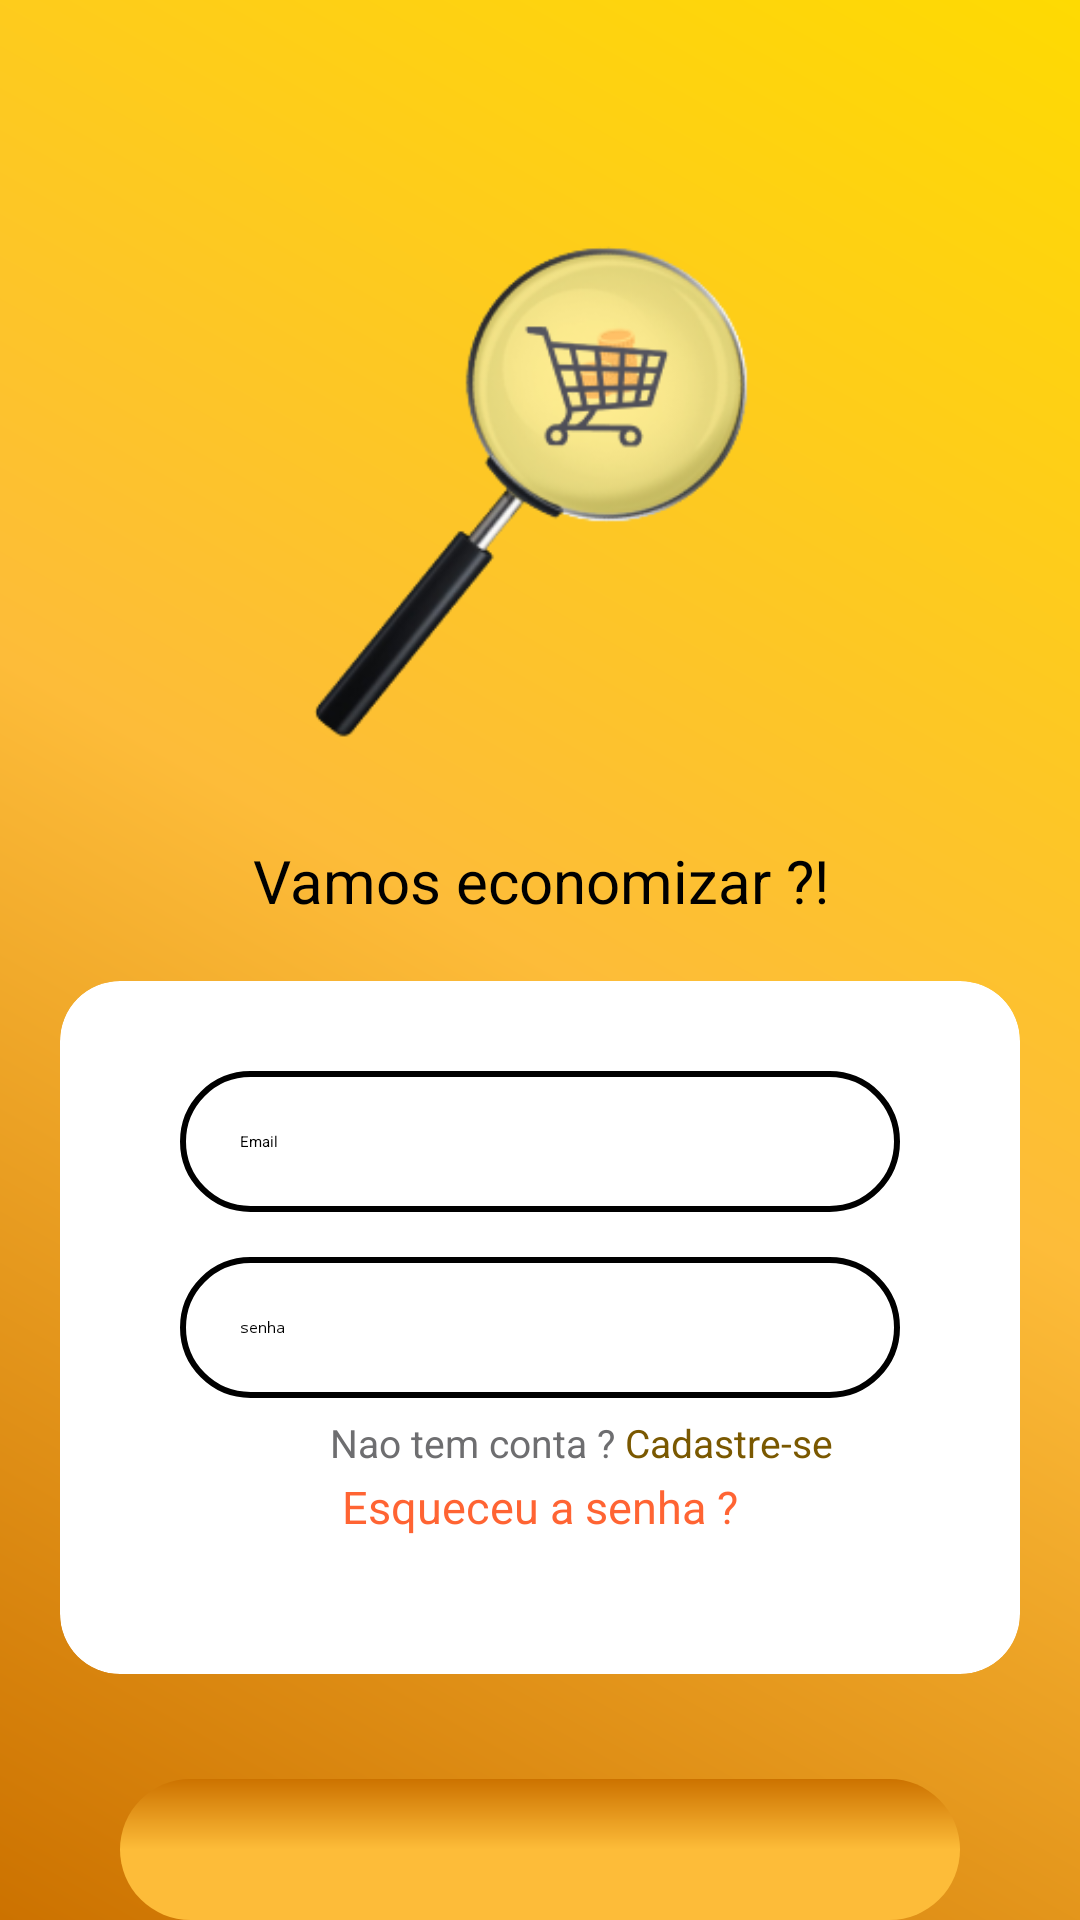

This screen was rendered from an Android layout file. Write that file and the resources it references.
<!-- AndroidManifest.xml: application theme Theme.Esearch -->
<!-- res/layout/activity_login.xml -->
<?xml version="1.0" encoding="utf-8"?>
<androidx.constraintlayout.widget.ConstraintLayout xmlns:android="http://schemas.android.com/apk/res/android"
    xmlns:app="http://schemas.android.com/apk/res-auto"
    xmlns:tools="http://schemas.android.com/tools"
    android:layout_width="match_parent"
    android:layout_height="match_parent"
    android:background="@drawable/degrade"
    tools:context=".Activity.LoginActivity">

    <LinearLayout
        android:layout_width="match_parent"
        android:layout_height="match_parent"
        android:layout_gravity="center"
        android:orientation="vertical"
        app:layout_constraintBottom_toBottomOf="parent"
        app:layout_constraintEnd_toEndOf="parent"
        app:layout_constraintStart_toStartOf="parent"
        app:layout_constraintTop_toTopOf="parent"
        tools:context=".Activity.FormLogin">


        <ImageView

            android:id="@+id/logo"
            android:layout_width="258dp"
            android:layout_height="230dp"
            android:layout_gravity="center"
            android:layout_marginTop="40dp"
            android:src="@drawable/logo">

        </ImageView>
        <TextView
            android:id="@+id/title_cadastre_se"
            android:layout_width="wrap_content"
            android:layout_height="wrap_content"
            android:layout_gravity="center"
            android:layout_marginTop="10dp"

            android:text="Vamos economizar ?!"
            android:textAlignment="center"
            android:textColor="@color/black"
            android:textSize="20sp"
            tools:fontFamily="@font/poppins" />

        <androidx.cardview.widget.CardView


            android:id="@+id/ContainerComponets"
            style="@style/ContainerComponets"
            android:layout_height="231dp"
            app:cardBackgroundColor="@color/white">


            <LinearLayout
                android:layout_width="match_parent"
                android:layout_height="242dp"
                android:orientation="vertical">


                <EditText
                    android:id="@+id/email"
                    style="@style/edit_text"
                    android:layout_marginTop="30dp"
                    android:background="@drawable/borda"
                    android:drawableRight="@drawable/ic_email"
                    android:hint="Email"
                    android:inputType="textEmailAddress"
                    android:textColor="@color/black"
                    android:textColorHint="@color/black" />

                <EditText

                    android:id="@+id/senha"
                    style="@style/edit_text"

                    android:background="@drawable/borda"
                    android:drawableRight="@drawable/ic_lock"
                    android:hint="senha"
                    android:inputType="numberPassword"
                    android:textColor="@color/black"
                    android:textColorHint="@color/black" />

                <LinearLayout
                    android:layout_width="match_parent"
                    android:layout_height="22dp"
                    android:layout_gravity="center"
                    android:orientation="horizontal">


                    <TextView
                        android:layout_width="wrap_content"
                        android:layout_height="wrap_content"
                        android:layout_gravity="center"
                        android:layout_marginLeft="90dp"
                        android:layout_marginTop="4dp"
                        android:textColor="#6e6e70"
                        android:text="Nao tem conta ? "
                        android:textSize="13sp"
                        tools:fontFamily="@font/poppins" />

                    <TextView
                        android:id="@+id/sing_in"
                        android:layout_width="wrap_content"
                        android:layout_height="wrap_content"
                        android:layout_gravity="center"
                        android:layout_marginTop="4dp"
                        android:text="Cadastre-se"
                        android:textColor="#7A5800"
                        android:textSize="13sp"
                        tools:fontFamily="@font/poppins">

                    </TextView>
                </LinearLayout>


                <TextView
                    android:id="@+id/forgotpassowrd"
                    android:layout_width="match_parent"
                    android:layout_height="wrap_content"
                    android:layout_marginTop="4dp"
                    android:text="Esqueceu a senha ?"
                    android:textAlignment="center"
                    android:textColor="#EBFF5722"
                    android:textSize="15sp" />
            </LinearLayout>

        </androidx.cardview.widget.CardView>

        <androidx.appcompat.widget.AppCompatButton
            android:id="@+id/btnEntrar"
            style="@style/button"
            android:text="entrar"
            android:textAllCaps="false" />

        <ProgressBar
            android:id="@+id/progressbar"
            android:layout_width="wrap_content"
            android:layout_height="wrap_content"
            android:layout_gravity="center"
            android:layout_marginTop="20dp"
            android:indeterminateTint="@color/white"
            android:visibility="invisible"></ProgressBar>


    </LinearLayout>


</androidx.constraintlayout.widget.ConstraintLayout>
<!-- resources referenced by this layout -->
<resources>
  <!-- drawable borda (drawable) -->
  <?xml version="1.0" encoding="utf-8"?>
  <shape xmlns:android="http://schemas.android.com/apk/res/android"
      android:shape="rectangle">
  
        <stroke android:width="2dp"
            android:color="@color/black"/>
  
      <corners android:radius="70dp"/>
  
  
  
  
  </shape>
  <!-- drawable degrade (drawable) -->
  <?xml version="1.0" encoding="utf-8"?>
  <shape xmlns:android="http://schemas.android.com/apk/res/android"
      android:shape="rectangle">
  
      <gradient
          android:angle="45"
          android:centerColor="#FDBC39"
          android:endColor="#FEDA02"
          android:startColor="#CC7200"
  
          />
  
  </shape>
  <!-- drawable logo: png bitmap (drawable, 35248 bytes) -->
  <style name="ContainerComponets">
          <item name="android:layout_width"> match_parent </item>
          <item name="android:layout_height"> 250dp </item>
          <item name="android:background">@drawable/container</item>
          <item name="android:layout_margin">20dp</item>
          <item name="cardCornerRadius">20dp</item>
      </style>
  <style name="button">
      <item name="android:layout_width">match_parent</item>
      <item name="android:layout_height">wrap_content</item>
      <item name="android:layout_marginLeft">40dp</item>
      <item name="android:layout_marginRight">40dp</item>
      <item name="android:layout_marginTop">15dp</item>
      <item name="android:padding">20dp</item>
      <item name="android:textColor">@color/white</item>
      <item name="android:textSize">18sp</item>
      <item name="android:textStyle">bold</item>
      <item name="textAllCaps">false</item>
      <item name="android:background">@drawable/button</item>
  
      </style>
  <style name="edit_text">
          <item name="android:layout_width">match_parent</item>
          <item name="android:layout_height">wrap_content</item>
          <item name="background">@drawable/edit_text</item>
          <item name="android:padding">20dp</item>
          <item name="android:layout_marginLeft">40dp</item>
          <item name="android:layout_marginRight">40dp</item>
          <item name="android:layout_marginTop">15dp</item>
          <item name="android:maxLength">45</item>
      </style>
  <style name="Theme.Esearch" parent="Theme.MaterialComponents.DayNight.NoActionBar">
          
          <item name="colorPrimary">#FDBC39</item>
          <item name="colorPrimaryVariant">#FEDA02</item>
          <item name="colorOnPrimary">#CC7200</item>
          
          <item name="colorSecondary">@color/teal_200</item>
          <item name="colorSecondaryVariant">@color/teal_200</item>
          <item name="colorOnSecondary">@color/black</item>
          
          <item name="android:statusBarColor" tools:targetApi="l">?attr/colorPrimaryVariant</item>
          
      </style>
  <!-- drawable container (drawable) -->
  <?xml version="1.0" encoding="utf-8"?>
      <shape xmlns:android="http://schemas.android.com/apk/res/android">
  
      <solid android:color="@color/white"/>
      <corners android:radius="20dp"/>
  
  
  
      </shape>
  <!-- drawable button (drawable) -->
  <?xml version="1.0" encoding="utf-8"?>
  <shape xmlns:android="http://schemas.android.com/apk/res/android">
  
          <corners android:radius="70dp"/>
          <gradient
              android:angle="125"
              android:centerColor="#FDBC39"
              android:endColor="#FDBC39"
              android:startColor="#CC7200"
  
              />
  </shape>
  <!-- drawable edit_text (drawable) -->
  <?xml version="1.0" encoding="utf-8"?>
  <shape xmlns:android="http://schemas.android.com/apk/res/android">
  
  
      <solid android:color="@color/white"/>
      <corners android:radius="20dp"/>
      <stroke android:width="2dp" android:color="@color/black"/>
      <corners android:radius="70dp"
          />
  
  
  </shape>
  <!-- not gathered from this repository: default colours our renderer supplied (Android Studio template values) -->
  <color name="teal_200">#FF03DAC5</color>
  <color name="black">#FF000000</color>
  <color name="white">#FFFFFFFF</color>
</resources>
